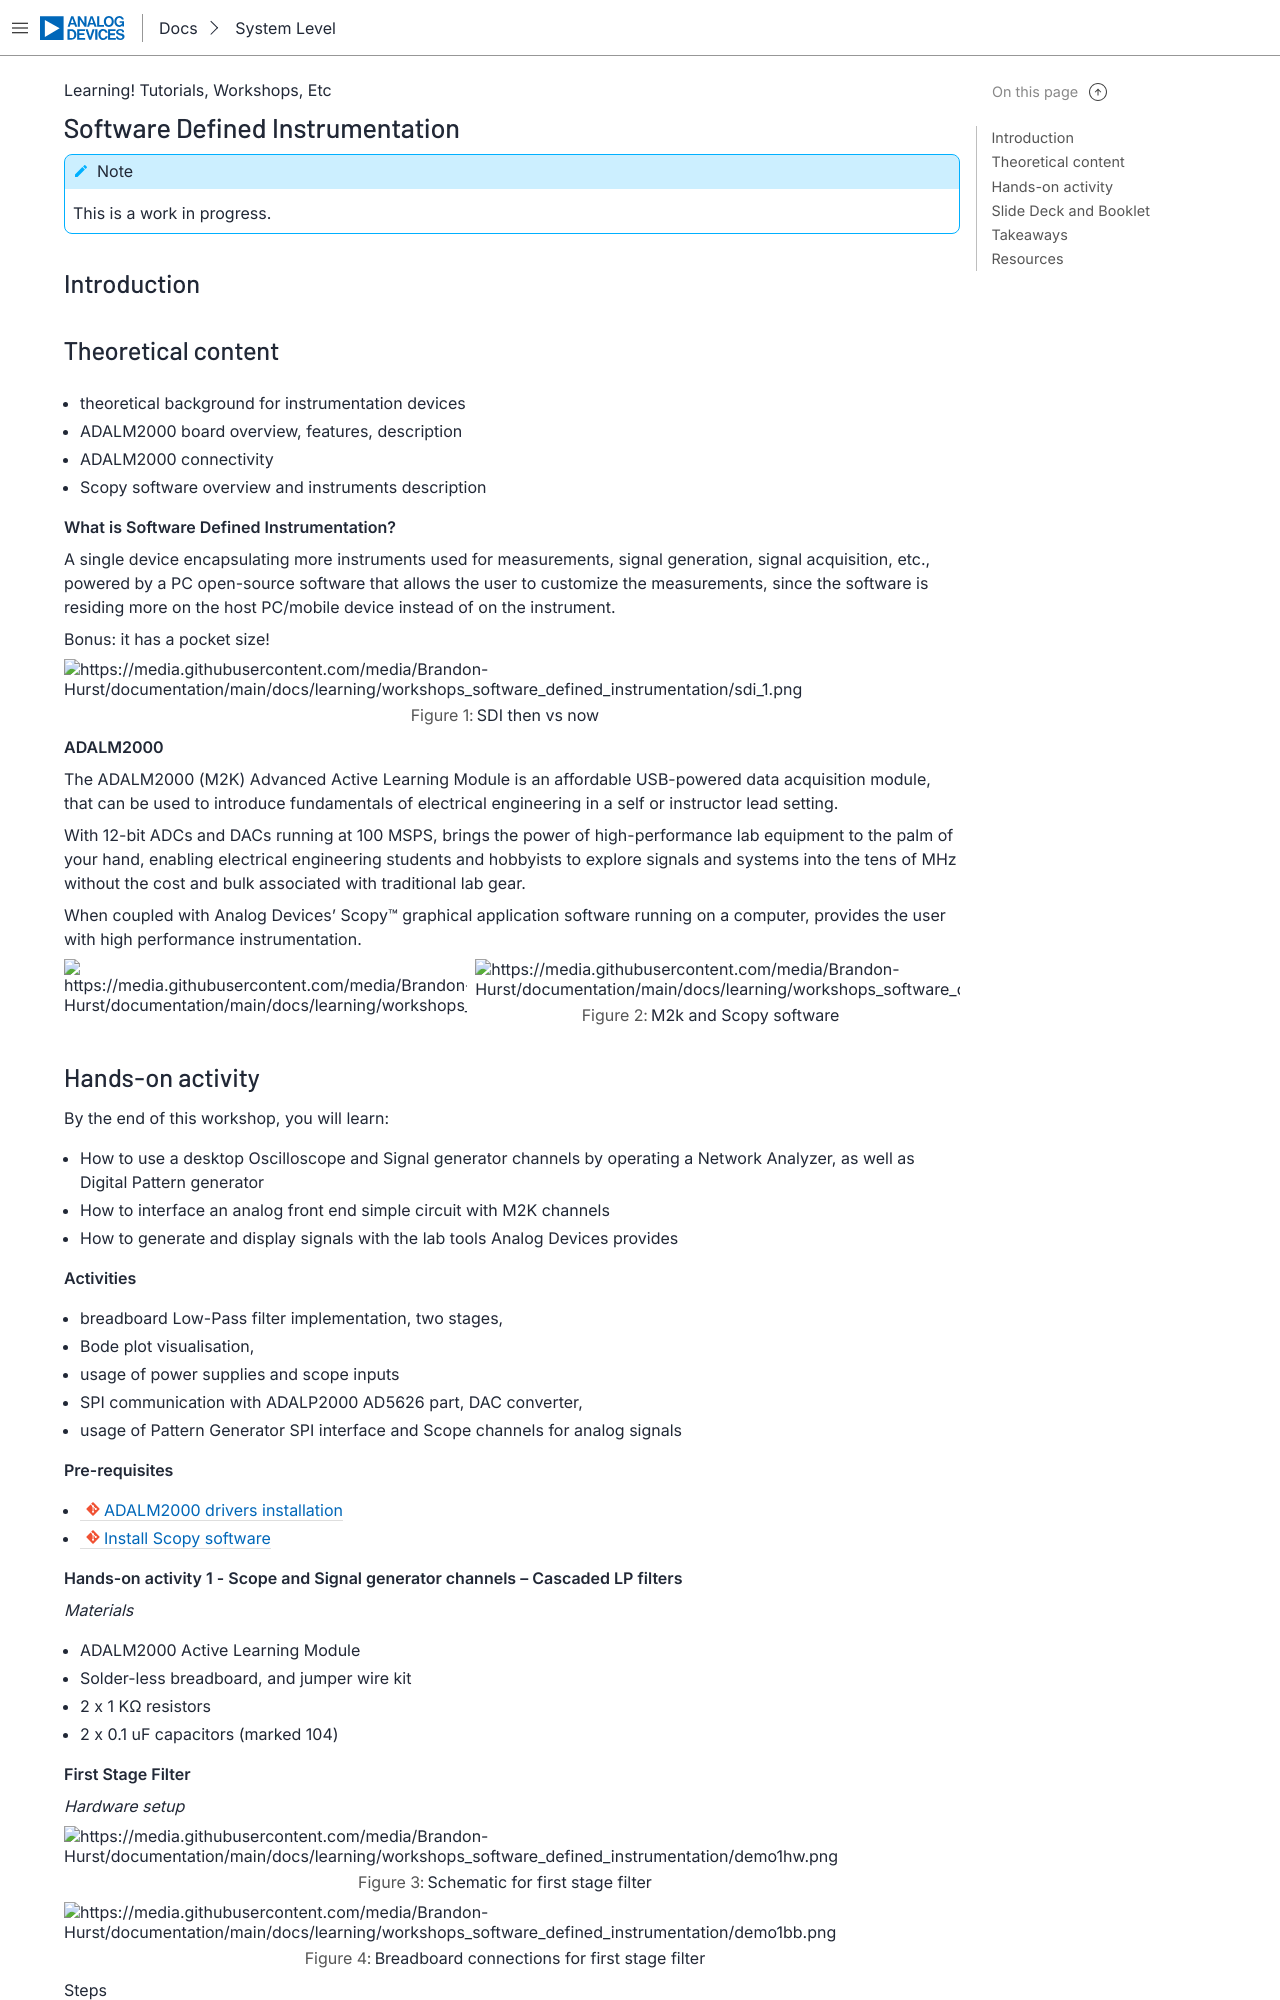

repository: Brandon-Hurst/adi-documentation · page: learning/workshops_software_defined_instrumentation/index.html · generator: sphinx

Software Defined Instrumentation
================================

.. note::

   This is a work in progress.

Introduction
~~~~~~~~~~~~

Theoretical content
~~~~~~~~~~~~~~~~~~~

- theoretical background for instrumentation devices
- ADALM2000 board overview, features, description
- ADALM2000 connectivity
- Scopy software overview and instruments description

**What is Software Defined Instrumentation?**

A single device encapsulating more instruments used for measurements, signal generation, signal acquisition, etc., powered by a PC open-source software that allows the user to customize the measurements, since the software is residing more on the host PC/mobile device instead of on the instrument.

Bonus: it has a pocket size!

.. figure:: sdi_1.png
   :align: center

   SDI then vs now

**ADALM2000**

The ADALM2000 (M2K) Advanced Active Learning Module is an affordable USB-powered data acquisition module, that can be used to introduce fundamentals of electrical engineering in a self or instructor lead setting.

With 12-bit ADCs and DACs running at 100 MSPS, brings the power of high-performance lab equipment to the palm of your hand, enabling electrical engineering students and hobbyists to explore signals and systems into the tens of MHz without the cost and bulk associated with traditional lab gear.

When coupled with Analog Devices' Scopy™ graphical application software running on a computer, provides the user with high performance instrumentation.

.. figure:: m2k.png
   :align: left

.. figure:: scopy.png
   :align: center

   M2k and Scopy software
